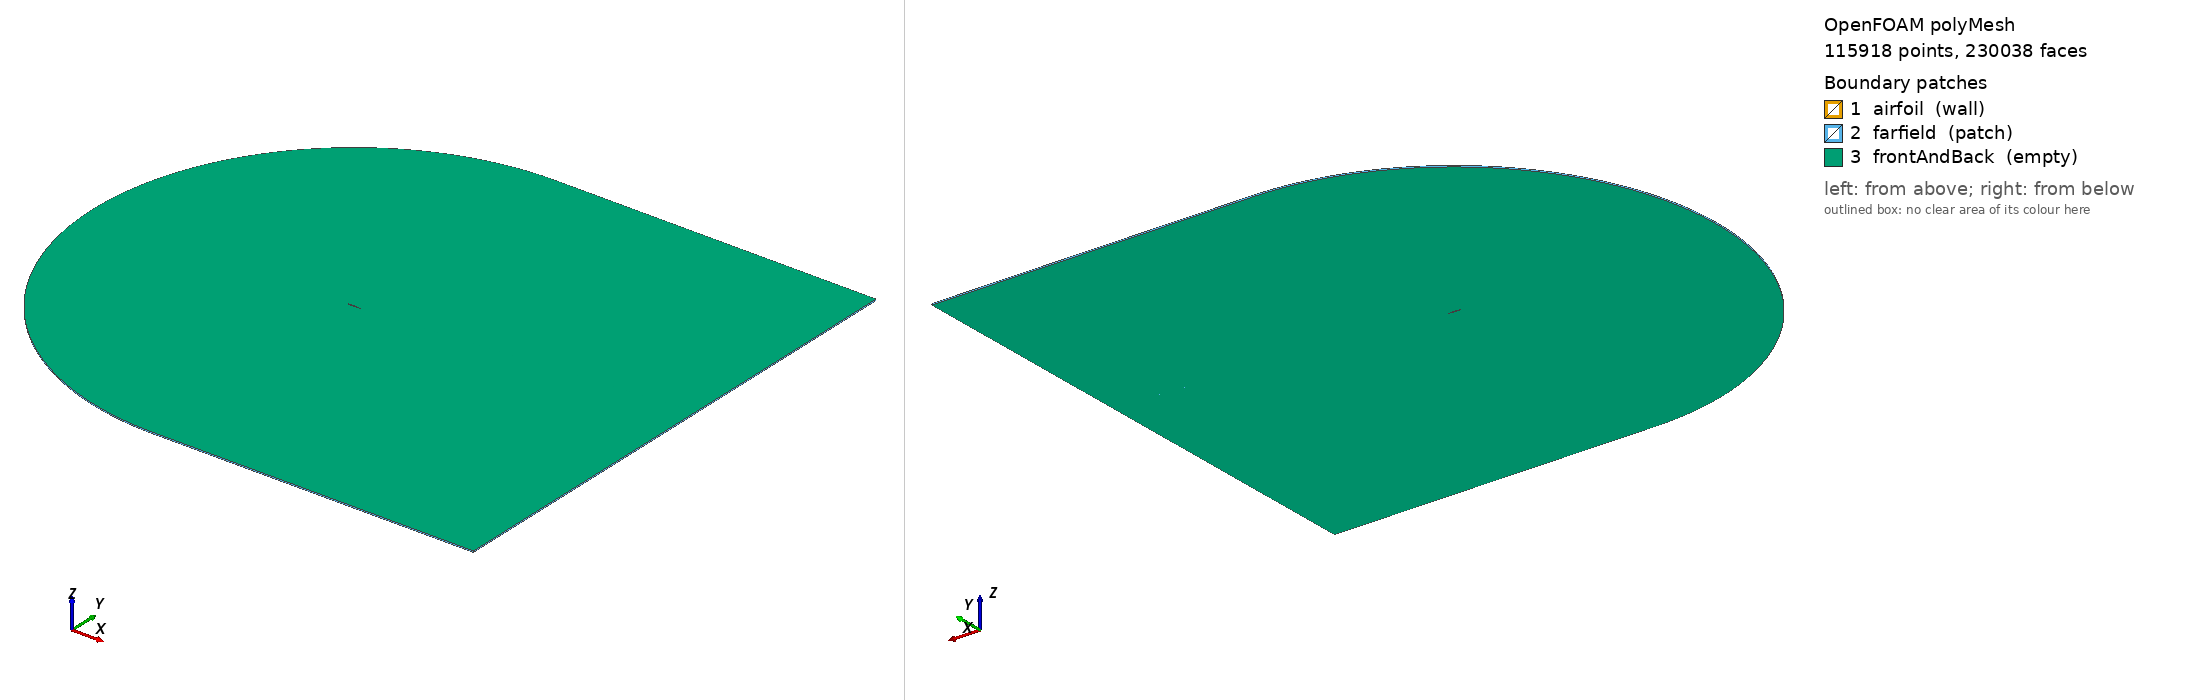

OpenFOAM case: the committed polyMesh, 115918 points, 230038 faces. Boundary patches (legend numbers): 1 airfoil (wall), 2 farfield (patch), 3 frontAndBack (empty). Left view from above one corner, right view from below the opposite corner. Boundary conditions: 4 field file(s) under 0/; 3 of 3 drawn patches have an entry in a shipped field file.

=== constant/polyMesh/boundary ===
/*--------------------------------*- C++ -*----------------------------------*\
  =========                 |
  \\      /  F ield         | OpenFOAM: The Open Source CFD Toolbox
   \\    /   O peration     | Website:  https://openfoam.org
    \\  /    A nd           | Version:  8
     \\/     M anipulation  |
\*---------------------------------------------------------------------------*/
/*   Windows 32 and 64 bit porting by blueCAPE: http://www.bluecape.com.pt   *\
|  Based on Windows porting (2.0.x v4) by Symscape: http://www.symscape.com   |
\*---------------------------------------------------------------------------*/
FoamFile
{
    version     2.0;
    format      ascii;
    class       polyBoundaryMesh;
    location    "constant/polyMesh";
    object      boundary;
}
// * * * * * * * * * * * * * * * * * * * * * * * * * * * * * * * * * * * * * //

3
(
    airfoil
    {
        type            wall;
        physicalType    patch;
        nFaces          300;
        startFace       114122;
    }
    farfield
    {
        type            patch;
        physicalType    patch;
        nFaces          896;
        startFace       114422;
    }
    frontAndBack
    {
        type            empty;
        physicalType    patch;
        nFaces          114720;
        startFace       115318;
    }
)

// ************************************************************************* //


=== 0/k ===
FoamFile
{
    version 2.0;
    format ascii;
    class volScalarField;
    location "0";
    object k;
}

dimensions      [0 2 -2 0 0 0 0];
internalField   uniform 0.03375;

boundaryField
{
    farfield
    {
        type            freestream;
        freestreamValue uniform 0.03375;
    }
    airfoil
    {
        type            kqRWallFunction;
        value           uniform 0.03375;
    }
    frontAndBack
    {
        type            empty;
    }
}


=== 0/nut ===
FoamFile
{
    version 2.0;
    format ascii;
    class volScalarField;
    location "0";
    object nut;
}

dimensions      [0 2 -1 0 0 0 0];
internalField   uniform 0.00704361;

boundaryField
{
    farfield
    {
        type            freestream;
        freestreamValue uniform 0;
    }
    airfoil
    {
        type            nutkWallFunction;
        value           uniform 0;
    }
    frontAndBack
    {
        type            empty;
    }
}


=== 0/omega ===
FoamFile
{
    version 2.0;
    format ascii;
    class volScalarField;
    location "0";
    object omega;
}

dimensions      [0 0 -1 0 0 0 0];
internalField   uniform 4.79157;

boundaryField
{
    farfield
    {
        type            freestream;
        freestreamValue uniform 4.79157;
    }
    airfoil
    {
        type            omegaWallFunction;
        value           uniform 4.79157;
    }
    frontAndBack
    {
        type            empty;
    }
}


=== 0/p ===
FoamFile
{
    version 2.0;
    format ascii;
    class volScalarField;
    location "0";
    object p;
}

dimensions      [0 2 -2 0 0 0 0];
internalField   uniform 0;

boundaryField
{
    farfield
    {
        type            freestreamPressure;
        freestreamValue uniform 0;
    }
    airfoil
    {
        type            zeroGradient;
    }
    frontAndBack
    {
        type            empty;
    }
}


Also in the case, not shown: constant/polyMesh/faces (numeric list); constant/polyMesh/neighbour (numeric list); constant/polyMesh/owner (numeric list); constant/polyMesh/points (numeric list).
